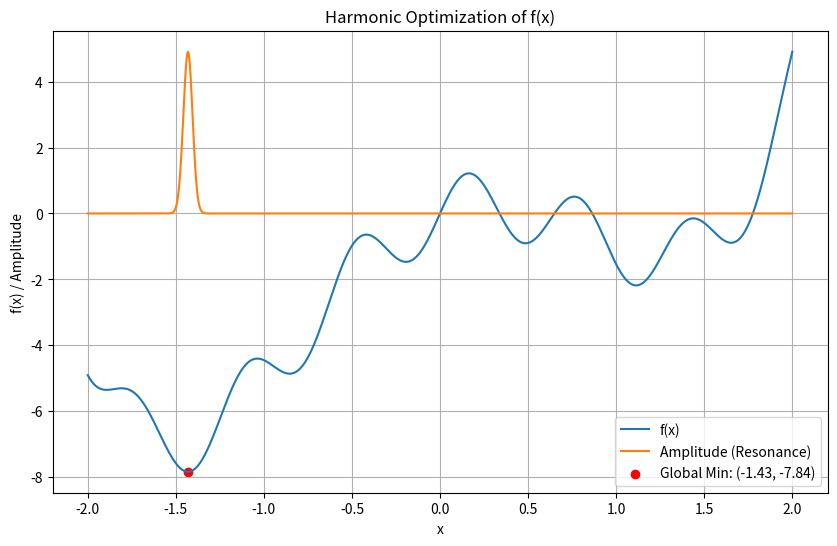

Write Python code to recreate this figure.
import numpy as np
import matplotlib.pyplot as plt

# Define the complex function
def f(x):
    return x**4 - 4*x**2 + 2*x + np.sin(10*x)

# Harmonic optimization function
def harmonic_optimize(x_range, steps=100, freq_scale=10):
    x = np.linspace(x_range[0], x_range[1], 1000)
    y = f(x)
    
    # Initialize wave amplitudes (representing "resonance" at each x)
    amplitudes = np.ones_like(x)
    
    # Simulate harmonic collapse
    for _ in range(steps):
        # Compute "frequencies" based on position and function value
        frequencies = freq_scale * (x + y / np.max(np.abs(y)))
        
        # Update amplitudes: lower energy (y) increases amplitude (constructive),
        # higher energy decreases it (destructive interference)
        amplitudes *= np.exp(-y / np.max(np.abs(y)))
        
        # Normalize to prevent divergence
        amplitudes /= np.max(amplitudes) + 1e-10
    
    # Find the "resonant" point (max amplitude = global minimum)
    min_idx = np.argmax(amplitudes)
    return x[min_idx], y[min_idx], x, y, amplitudes

# Run the optimization
x_min, y_min, x_vals, y_vals, amps = harmonic_optimize([-2, 2])

# Plot results
plt.figure(figsize=(10, 6))
plt.plot(x_vals, y_vals, label='f(x)')
plt.plot(x_vals, amps * np.max(y_vals), label='Amplitude (Resonance)')
plt.scatter(x_min, y_min, color='red', label=f'Global Min: ({x_min:.2f}, {y_min:.2f})')
plt.legend()
plt.title('Harmonic Optimization of f(x)')
plt.xlabel('x')
plt.ylabel('f(x) / Amplitude')
plt.grid(True)
plt.show()

print(f"Global minimum found at x = {x_min:.2f}, f(x) = {y_min:.2f}")